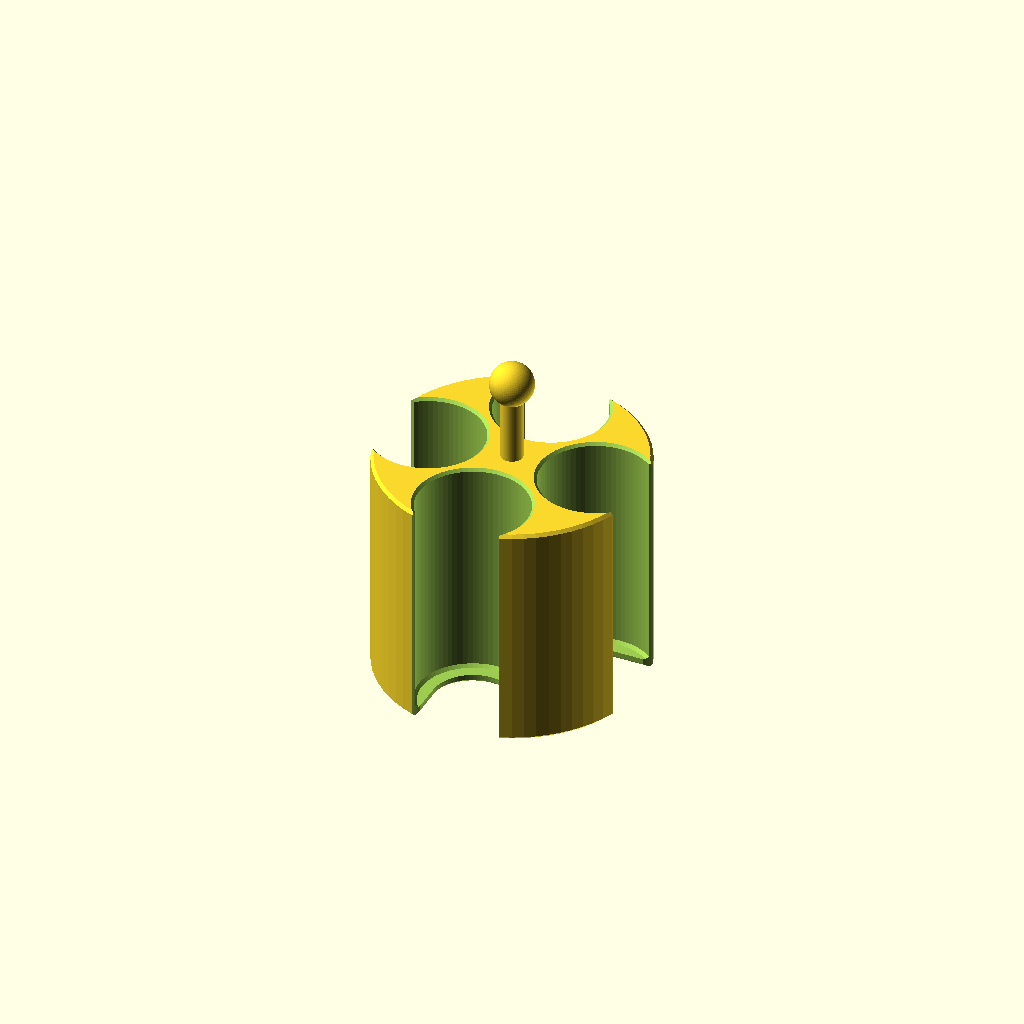
Cell 1: the model at its default parameters.
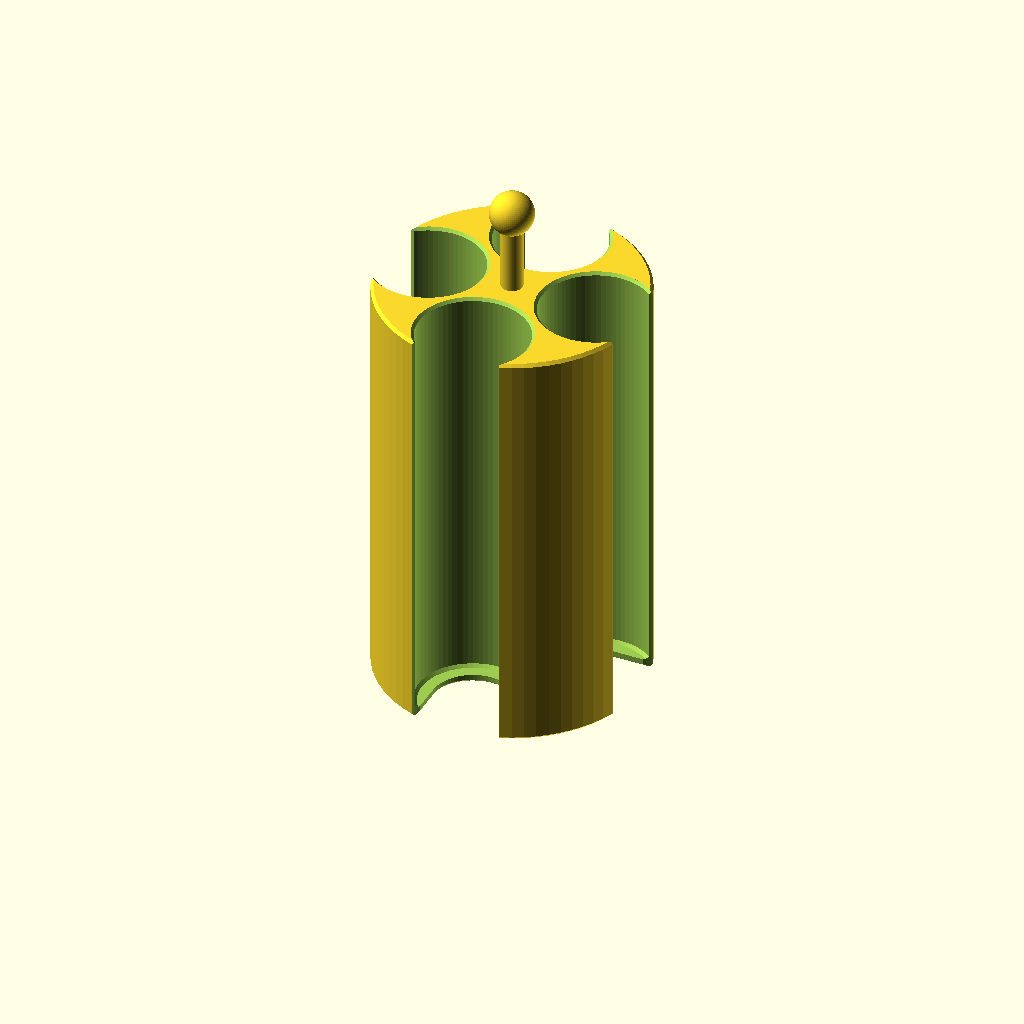
Cell 2: the same model with chip_capacity = 160.
One fixed orthographic camera (rotation 55°, 0°, 25°; colour scheme Cornfield) for every cell.
OpenSCAD source file old/minis/chip_tray.scad:
use <base.scad>
include <common.scad>

chip_capacity = 80;
height = 14 + 3.6 * (chip_capacity / 4);

difference() {
  union() {
    // Main exterior.
    chamfered_disk(height, 49);
      
    // Handle on top.
    cylinder(height + 30, 4, 4);
    translate([0, 0, height+30])
      sphere(8);
  }
  
  for (a = [0, 90, 180, 270]) {
    rotate([0, 0, a]) {
      translate([0, 32, 0]) {
        // Vertical shaft with chamfer around the top.
        translate([0, 0, 3])
          chamfered_disk(height, 20.5);
        translate([0, 0, height-1.1])
          chamfered_disk(10, 21.5);
        
        // Cut off some sharp edges.
        translate([0, 21, -eps])
          cylinder(height+2*eps, 18, 18);
        
        // Punch through the bottom, with chamfered edge.
        punch_radius = 15.03;
        hull() {
          for (b = [0, 20]) {
            translate([0, b, 0]) {
              translate([0, 0, -eps])
                cylinder(10, punch_radius, punch_radius);
            }
          }
        }
        hull() {
          for (b = [0, 20]) {
            translate([0, b, 0]) {
              translate([0, 0, -8.9])
                chamfered_disk(10, punch_radius+1);
            }
          }
        }
      }
    }
  }
}
Customizer parameters (derived from the source; name, type, default, range or options):
chip_capacity: number, default 80
